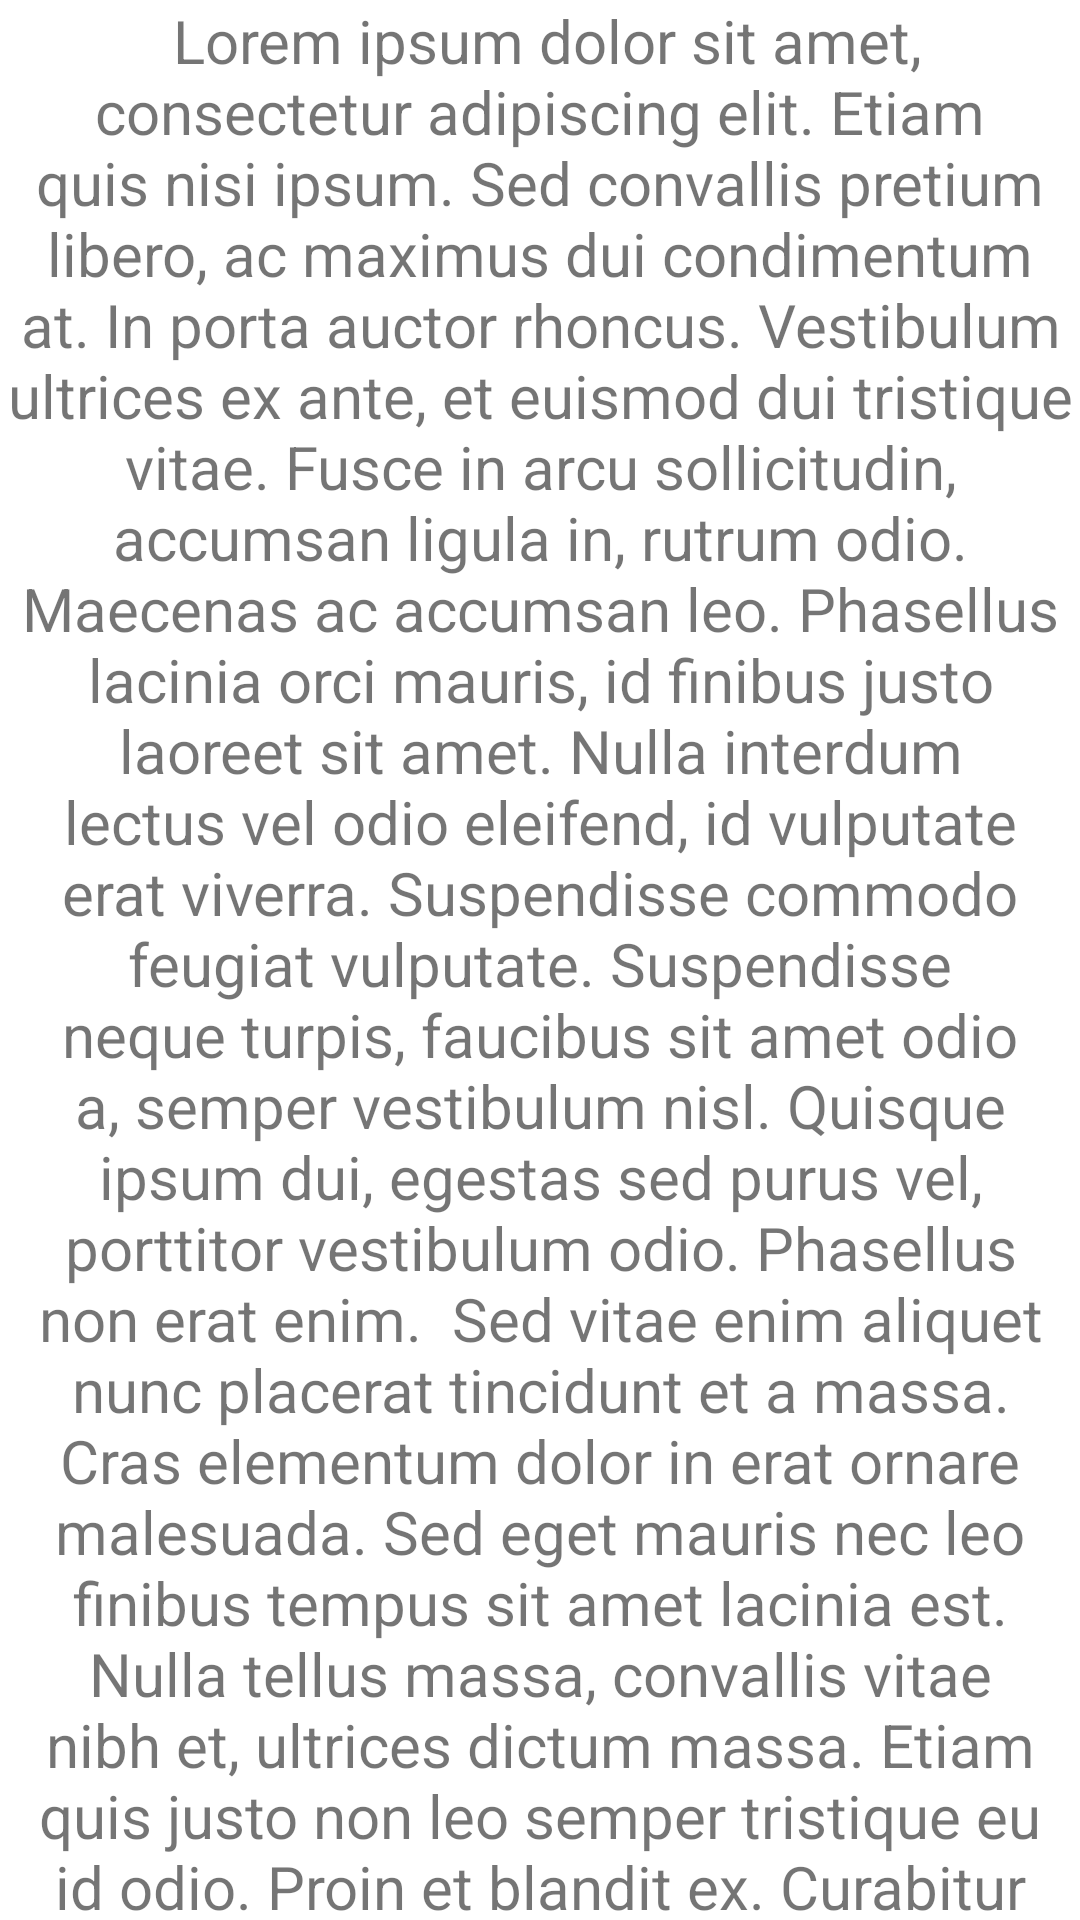

Layout XML and referenced resources for this Android screen:
<!-- AndroidManifest.xml: application theme Theme.PrototipoCaritasDevelopment -->
<!-- res/layout/fragment_calendar_dates.xml -->
<?xml version="1.0" encoding="utf-8"?>
<LinearLayout xmlns:android="http://schemas.android.com/apk/res/android"
    xmlns:app="http://schemas.android.com/apk/res-auto"
    xmlns:tools="http://schemas.android.com/tools"
    android:layout_width="match_parent"
    android:layout_height="match_parent"
    tools:context=".donorsUtils.CalendarDatesFragment">

    <TextView
        android:id="@+id/textView3"
        android:layout_width="wrap_content"
        android:layout_height="wrap_content"
        android:layout_weight="1"
        android:text=" Lorem ipsum dolor sit amet, consectetur adipiscing elit. Etiam quis nisi ipsum. Sed convallis pretium libero, ac maximus dui condimentum at. In porta auctor rhoncus. Vestibulum ultrices ex ante, et euismod dui tristique vitae. Fusce in arcu sollicitudin, accumsan ligula in, rutrum odio. Maecenas ac accumsan leo. Phasellus lacinia orci mauris, id finibus justo laoreet sit amet. Nulla interdum lectus vel odio eleifend, id vulputate erat viverra. Suspendisse commodo feugiat vulputate. Suspendisse neque turpis, faucibus sit amet odio a, semper vestibulum nisl. Quisque ipsum dui, egestas sed purus vel, porttitor vestibulum odio. Phasellus non erat enim.  Sed vitae enim aliquet nunc placerat tincidunt et a massa. Cras elementum dolor in erat ornare malesuada. Sed eget mauris nec leo finibus tempus sit amet lacinia est. Nulla tellus massa, convallis vitae nibh et, ultrices dictum massa. Etiam quis justo non leo semper tristique eu id odio. Proin et blandit ex. Curabitur rutrum ullamcorper risus. Cras id porttitor metus. Mauris purus odio, sagittis dapibus risus nec, fermentum convallis augue. Aenean vehicula nulla non sollicitudin pellentesque. Ut tempor, sapien quis consectetur mattis, nisl felis suscipit urna, et consectetur enim odio aliquam nisi. Suspendisse sagittis nisl bibendum volutpat vulputate. Quisque et velit odio. Vivamus accumsan id felis sit amet varius. In commodo, magna quis consequat scelerisque, tortor est sodales tellus, in malesuada neque orci quis massa. Pellentesque finibus ornare tellus, ut ultrices ipsum aliquam in.  Sed interdum gravida nunc at condimentum. Donec mollis libero sit amet diam lacinia, eget auctor lectus sollicitudin. In pharetra diam risus, ac blandit leo eleifend et. Nam pulvinar at risus non egestas. Phasellus tristique quam congue sapien tempor mattis. Vestibulum mauris dolor, aliquet scelerisque diam vitae, blandit ullamcorper nisi. In vel urna tempor, varius lorem a, accumsan mi. Mauris lacinia diam dolor, vel aliquam justo eleifend non. Ut vel eros urna. Vivamus pulvinar gravida purus ut tempor. Donec aliquam semper massa quis egestas. Cras eleifend viverra sapien nec ullamcorper."
        android:textAlignment="center"
        android:textSize="20sp" />
</LinearLayout>
<!-- resources referenced by this layout -->
<resources>
  <style name="Theme.PrototipoCaritasDevelopment" parent="Theme.MaterialComponents.DayNight.DarkActionBar">
          
          <item name="colorPrimary">@color/viridian_green</item>
          <item name="colorPrimaryVariant">@color/indigo_dye</item>
          <item name="colorOnPrimary">@color/white</item>
          
          <item name="colorSecondary">@color/honeydew</item>
          <item name="colorSecondaryVariant">@color/battleship_grey</item>
          <item name="colorOnSecondary">@color/black</item>
          
          <item name="android:statusBarColor" tools:targetApi="l">?attr/colorPrimaryVariant</item>
          
      </style>
  <color name="viridian_green">#FF009BA7</color>
  <color name="indigo_dye">#FF003B5C</color>
  <color name="white">#FFFFFFFF</color>
  <color name="honeydew">#FFD1E0D7</color>
  <color name="battleship_grey">#FF888B8D</color>
  <color name="black">#FF000000</color>
</resources>
